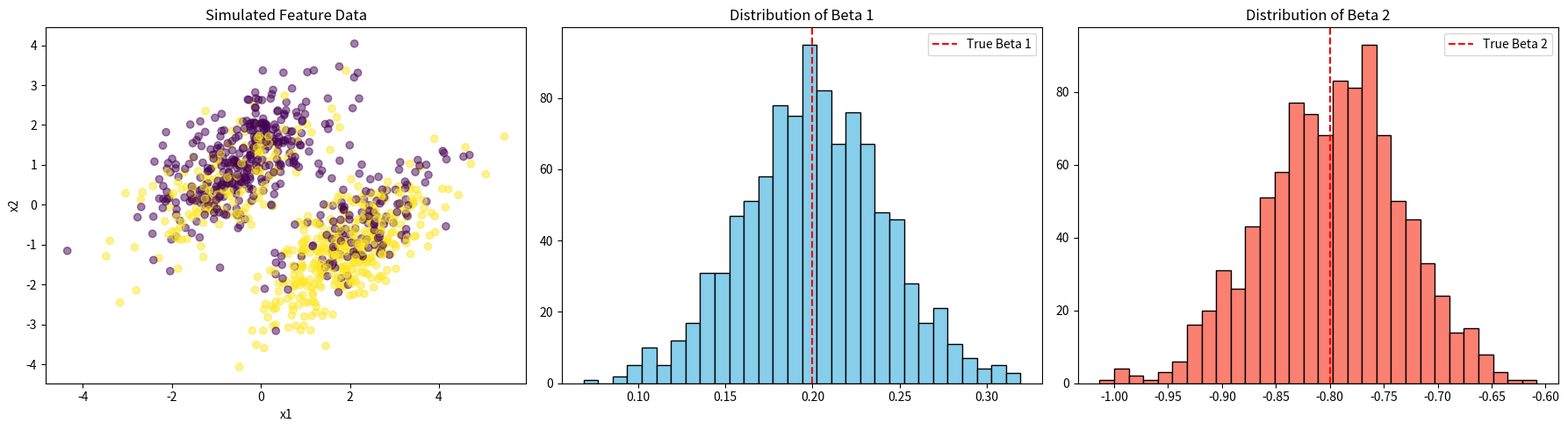

Here is the Python script that generated this plot:

"""
Created on Mon Sep 20 12:11:28 2021

@author: Willem van den Bos 5323924
"""

#import packages

import numpy as np
import matplotlib.pyplot as plt

 
# n denotes the sample size 
n = 1000


# we simulate two types of features
half_sample=int(n/2)
x1 = np.random.multivariate_normal([-0.5, 1], [[1, 0.7],[0.7, 1]], half_sample)
x2 = np.random.multivariate_normal([2, -1], [[1, 0.7],[0.7, 1]], half_sample)
simulated_features = np.vstack((x1, x2)).astype(np.float64)


# the underlying value of beta in the simulation; the value we want to retrieve in the estimation procedure
beta_star=np.array([0.2,-0.8])



#The logistic function
def logistic(x):
    return 1 / (1 + np.exp(-x))


# Simulate the labels
def logistic_simulation(features,beta):    
    signal = np.dot(features, beta)
    p=logistic(signal)
    y= np.array([np.random.binomial(1, p[i] ) for i in range(n)])
    return y
 
simulated_labels = logistic_simulation(simulated_features, beta_star)

# #### Scatter plot of the features and correspoding labels
# plt.figure(figsize=(12,8))
# plt.scatter(simulated_features[:, 0], simulated_features[:, 1], c = simulated_labels, alpha = .5)
# plt.show()


#Skeleton for function Newton-Raphson for logisic regression

def logistic_regression_NR(features, target, num_steps=100, tolerance=1e-6):
    # initialization of beta
    beta = np.zeros(features.shape[1]) 
    
    for step in range(num_steps):     
        # Calculate probabilities p
        # p is the vector with elements p(xi; beta_old) 
        p = logistic(np.dot(features, beta))
        
        # compute gradient 
        # Score = X^T * (y - p) (from hastie et al)
        gradient = np.dot(features.T, target - p)
        
        # only update if gradient is large
        if np.linalg.norm(gradient) > tolerance:
            
            # compute Hessian
            # W is the diagonal matrix of weights p*(1-p) 
            # Hessian = -X^T * W * X (Hestie et al)
            W_diag = p * (1 - p)
            hessian = -np.dot(features.T, features * W_diag[:, np.newaxis])
            
            # Update beta according to Newton-Raphson procedure
            # beta_new = beta_old - (Hessian_inv * gradient) (from Hastie et al)
            beta = beta - np.dot(np.linalg.inv(hessian), gradient)
        else:
            # If the gradient is smaller than tolerance, we have converged
            break
                
    return beta


## Simulation study
S = 1000 
beta_estimates = []

for i in range(S):
    # Generate labels using the fixed features and true beta 
    y_sim = logistic_simulation(simulated_features, beta_star)
    
    # Estimate beta using Newton-Raphson [cite: 18, 20]
    beta_hat = logistic_regression_NR(simulated_features, y_sim)
    beta_estimates.append(beta_hat)

beta_estimates = np.array(beta_estimates)

# Calculate the average values to check against beta_star [cite: 13]
mean_beta1 = np.mean(beta_estimates[:, 0])
mean_beta2 = np.mean(beta_estimates[:, 1])

print("Mean of estimated beta_1:", mean_beta1)
print("Mean of estimated beta_2:", mean_beta2)

# Create one large figure for all three plots
plt.figure(figsize=(18, 5))

#Scatter plot of the simulated data
plt.subplot(1, 3, 1)
plt.scatter(simulated_features[:, 0], simulated_features[:, 1], c=simulated_labels, alpha=0.5)
plt.title('Simulated Feature Data')
plt.xlabel('x1')
plt.ylabel('x2')

#Histogram for Beta 1
plt.subplot(1, 3, 2)
plt.hist(beta_estimates[:, 0], bins=30, edgecolor='black', color='skyblue')
plt.axvline(beta_star[0], color='red', linestyle='--', label='True Beta 1')
plt.title('Distribution of Beta 1')
plt.legend()

#Histogram for Beta 2
plt.subplot(1, 3, 3)
plt.hist(beta_estimates[:, 1], bins=30, edgecolor='black', color='salmon')
plt.axvline(beta_star[1], color='red', linestyle='--', label='True Beta 2')
plt.title('Distribution of Beta 2')
plt.legend()

plt.tight_layout()
plt.show()
